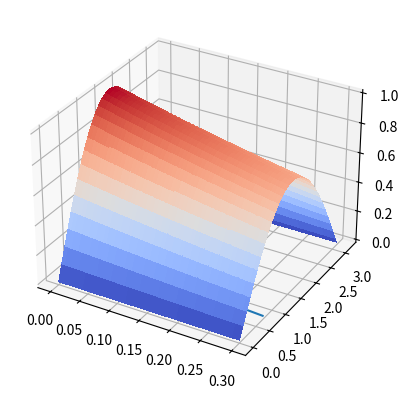

This chart was generated by the following Python code:
import numpy as np
import matplotlib.pyplot as plt
from matplotlib import cm
from matplotlib.ticker import LinearLocator

# Definer parameterne


def crank_nicolson(L, t, k, h):
    NUM_STEPS_X = int(L / h)
    NUM_STEPS_T = int(t / k)

    x_values = np.linspace(0, L, NUM_STEPS_X)
    t_values = np.linspace(0, t, NUM_STEPS_T)

    u_values = np.zeros((NUM_STEPS_T, NUM_STEPS_X))
    u_values[0] = np.sin(x_values) #initialbetingelse

    x_values, t_values = np.meshgrid(x_values, t_values)
    # sett opp initialverdier i u_values
    # sett opp u_values[0] - arrayen 

    # x_values = np.linspace(0, L, NUM_STEPS_X)

    for j in range(NUM_STEPS_T - 1):
        u_values[j+1][0] = 0
        u_values[j+1][NUM_STEPS_X - 1] = 0

        explicit = np.array(u_values[j])

        for i in range(1, NUM_STEPS_X - 1):
            explicit[i] = u_values[j][i] + k / np.power(h, 2) * (u_values[j][i + 1] - 2 * u_values[j][i] + u_values[j][i - 1])

        last_values = np.zeros(NUM_STEPS_X)

        implicit = np.array(u_values[j])

        # Fikspunktiterasjon for å finne implisitt
        while (np.sum(np.abs(last_values - implicit)) > 1e-5):
            last_values = np.array(implicit)
            for i in range(1, NUM_STEPS_X - 1):
                implicit[i] = u_values[j][i]   + k / np.power(h, 2) * (implicit[i + 1] - 2 * implicit[i] + implicit[i - 1])
        
        # Crank Nicolson blir gjennomsnitt av eksplisitt og implisitt
        # Med numpy regner den ut uttrykket for hver [i]
        u_values[j+1] = (explicit + implicit) / 2
    return t_values, x_values, u_values

if __name__ == "__main__":
    L = np.pi
    t = 0.3
    k = 0.001
    h = 0.05
    NUM_STEPS_X = int(L / h)
    NUM_STEPS_T = int(t / k)
    print("Heiii")
    t_values, x_values, u_values = crank_nicolson(L, t, k, h)
    fig, ax = plt.subplots(subplot_kw={"projection": "3d"})
    # fig = plt.figure()
    # ax = fig.add_subplot(111, projection='3d')
    surf = ax.plot_surface(t_values, x_values, u_values, cmap=cm.coolwarm, linewidth=0, antialiased=False)
    plt.show()

    plt.plot(np.arange(0, t, k), u_values[:, NUM_STEPS_X // 2])
    plt.show()